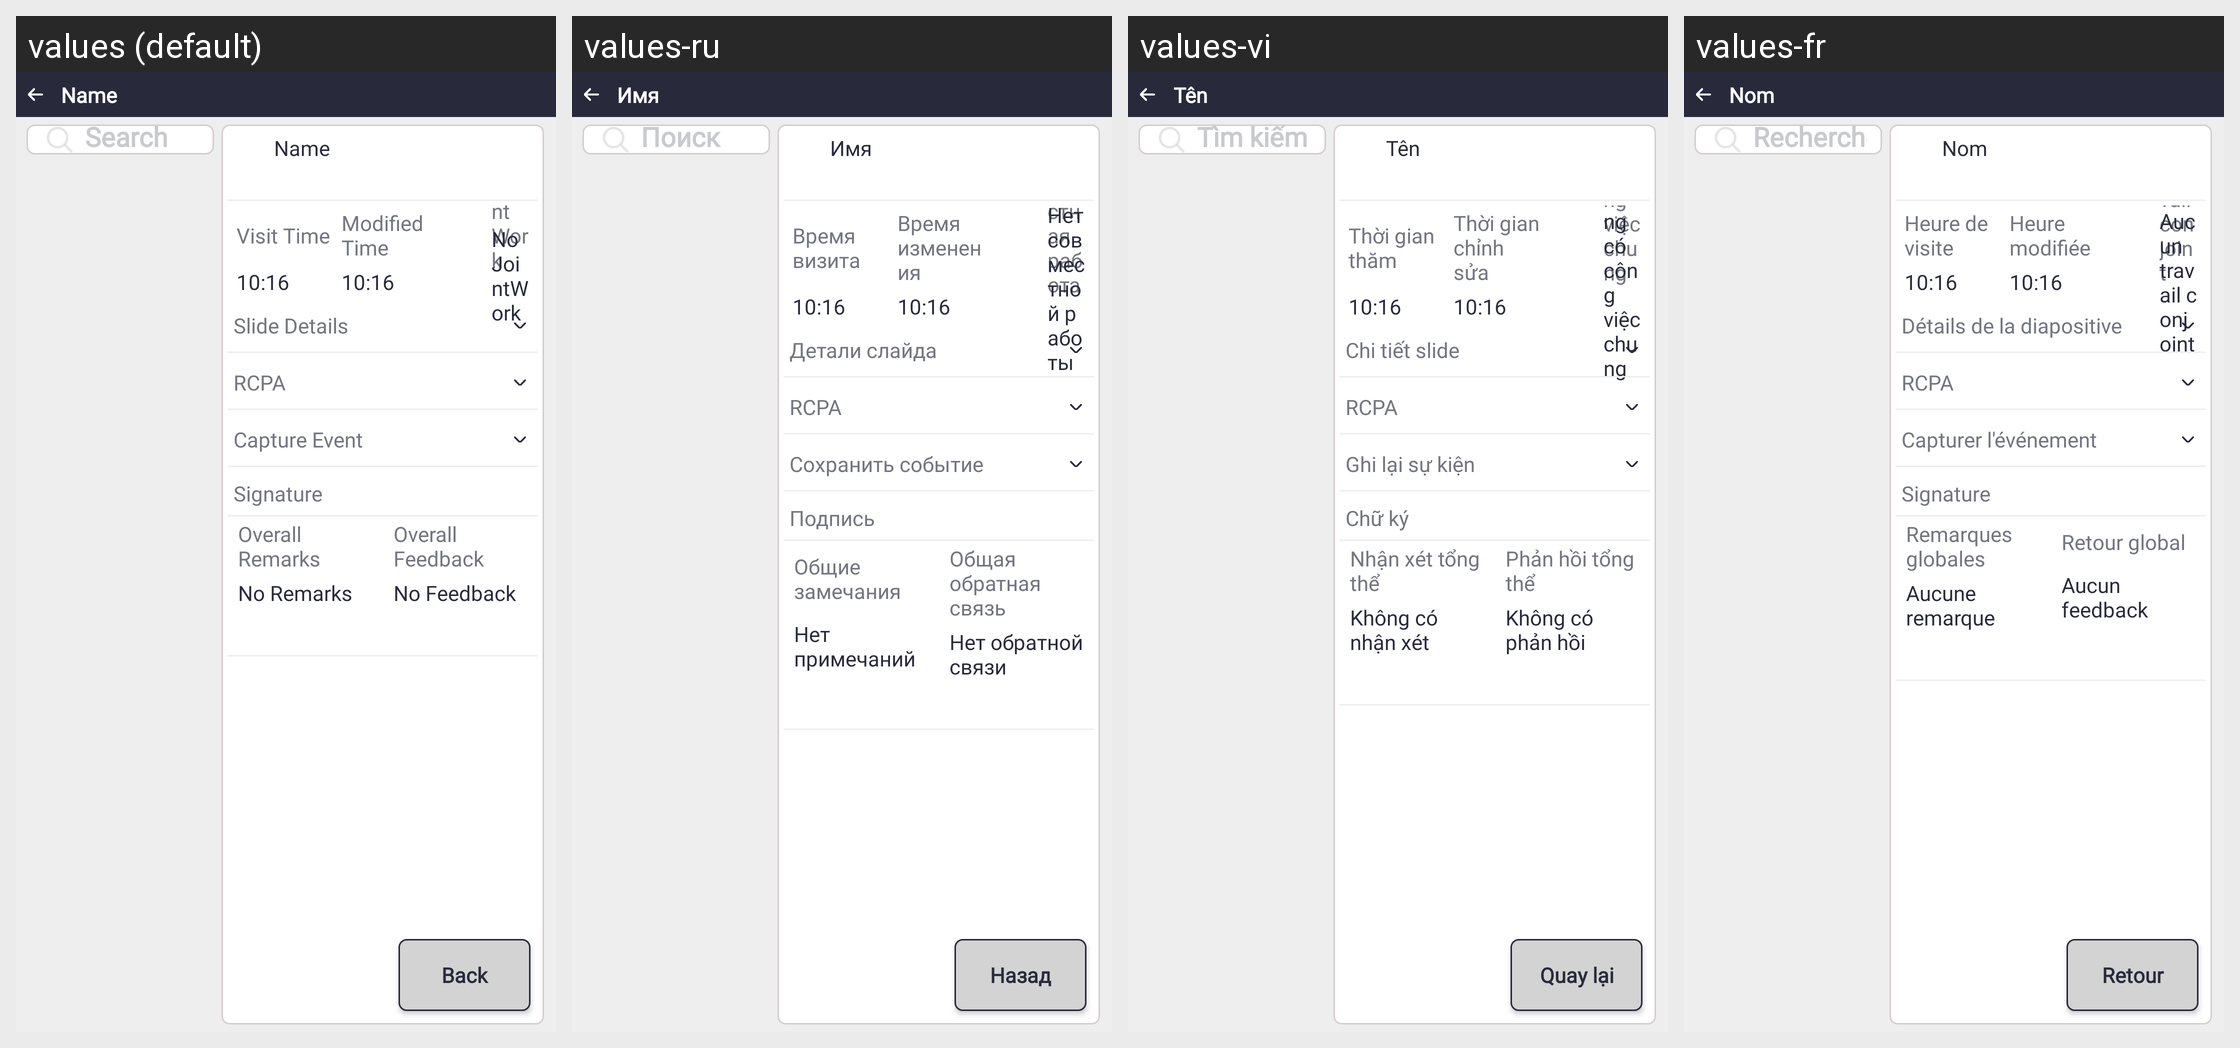

Locale-by-locale string values for the Android screen shown in this grid:
Android screen res/layout/activity_dcr_detail_view.xml rendered under 4 locales, left to right: values (default), values-ru, values-vi, values-fr. Device: Nexus 5 (rendered at 1080×1920; each locale shown at half size, 540×960, under a caption strip naming it); theme Theme.SANCLM.
Other locales in the repository, not shown: values-ar, values-es, values-my, values-pt, values-th, values-zh.
Strings drawn on this screen, with the default value and each locale's value (text and hints the layout hard-codes, and strings that could not be matched under every locale, appear in the picture but are not listed):

name
  values: Name
  values-ru: Имя
  values-vi: Tên
  values-fr: Nom

search
  values: Search
  values-ru: Поиск
  values-vi: Tìm kiếm
  values-fr: Rechercher

visit_time
  values: Visit Time
  values-ru: Время визита
  values-vi: Thời gian thăm
  values-fr: Heure de visite

modified_time
  values: Modified Time
  values-ru: Время изменения
  values-vi: Thời gian chỉnh sửa
  values-fr: Heure modifiée

joint_work
  values: Joint Work
  values-ru: Совместная работа
  values-vi: Công việc chung
  values-fr: Travail conjoint

no_jw
  values: No JointWork
  values-ru: Нет совместной работы
  values-vi: Không có công việc chung
  values-fr: Aucun travail conjoint

rcpa
  values: RCPA
  values-ru: RCPA
  values-vi: RCPA
  values-fr: RCPA

slide_details
  values: Slide Details
  values-ru: Детали слайда
  values-vi: Chi tiết slide
  values-fr: Détails de la diapositive

capture_event
  values: Capture Event
  values-ru: Сохранить событие
  values-vi: Ghi lại sự kiện
  values-fr: Capturer l'événement

signature
  values: Signature
  values-ru: Подпись
  values-vi: Chữ ký
  values-fr: Signature

overall_remarks
  values: Overall Remarks
  values-ru: Общие замечания
  values-vi: Nhận xét tổng thể
  values-fr: Remarques globales

no_remarks
  values: No Remarks
  values-ru: Нет примечаний
  values-vi: Không có nhận xét
  values-fr: Aucune remarque

overall_feedback
  values: Overall Feedback
  values-ru: Общая обратная связь
  values-vi: Phản hồi tổng thể
  values-fr: Retour global

no_feedback
  values: No Feedback
  values-ru: Нет обратной связи
  values-vi: Không có phản hồi
  values-fr: Aucun feedback

back
  values: Back
  values-ru: Назад
  values-vi: Quay lại
  values-fr: Retour
